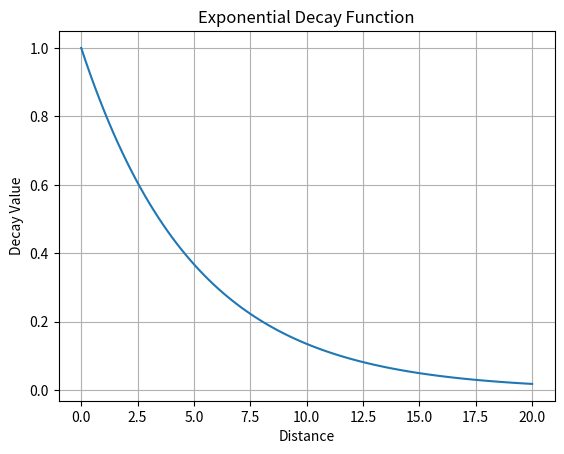

This figure's Python source:
import scipy
import numpy as np
import pandas as pd
import matplotlib.pyplot as plt
import seaborn as sns

def euclidean_distance(x, y):
    """
    Calculate the Euclidean distance between two points.
    
    Parameters:
        x (np.ndarray): First point.
        y (np.ndarray): Second point.
        
    Returns:
        float: Euclidean distance between x and y.
    """
    return np.linalg.norm(x - y)

class DistanceDecay:
    """
    Base class for distance decay functions.
    """
    def __call__(self, distance):
        raise NotImplementedError("Subclasses should implement this method.")
    
    def set_param(self, *args, **kwargs):
        """
        Set parameters for the decay function.
        
        Parameters:
            *args: Positional arguments for the decay function.
            **kwargs: Keyword arguments for the decay function.
        """
        raise NotImplementedError("Subclasses should implement this method.")
    
class ExponentialDecay(DistanceDecay):
    """
    Exponential decay function.
    
    Parameters:
        alpha (float): Decay rate.
    """
    def __init__(self, alpha=1.0):
        self.alpha = alpha

    def set_param(self, alpha):
        """
        Set the decay rate.
        
        Parameters:
            alpha (float): New decay rate.
        """
        self.alpha = alpha

    def __call__(self, distance):
        return np.exp(-distance / self.alpha)
    
class WindowDecay(DistanceDecay):
    """
    Window decay function.
    
    Parameters:
        window_size (float): Size of the window.
    """
    def __init__(self, window_size=1.0):
        self.window_size = window_size

    def set_param(self, window_size):
        """
        Set the size of the window.
        
        Parameters:
            window_size (float): New size of the window.
        """
        self.window_size = window_size

    def __call__(self, distance):
        if distance <= self.window_size:
            return 1.0
        else:
            return 0.0
        
class LogisticDecay(DistanceDecay):
    """
    Logistic decay function.
    
    Parameters:
        a (float): Logistic Parameter.
    """
    def __init__(self, alpha=1.0):
        self.a = alpha

    def set_param(self, alpha):
        """
        Set the logistic parameter.
        
        Parameters:
            alpha (float): New logistic parameter.
        """
        self.a = alpha

    def __call__(self, distance):
        return np.exp(-distance + self.a) / (1 + np.exp(-distance + self.a))

def distance_decay(x, y, decay_function):
    """
    Calculate the distance decay between two points using a specified decay function.
    
    Parameters:
        x (np.ndarray): First point.
        y (np.ndarray): Second point.
        decay_function (DistanceDecay): Instance of a DistanceDecay subclass.
        
    Returns:
        float: Decay value based on the distance between x and y.
    """
    distance = euclidean_distance(x, y)
    return decay_function(distance)

# Gibbs Sampling Helper Functions

def gaussian_likelihood(data):
    """
    Calculate the Gaussian log-likelihood of a dataset.
    
    Parameters:
        data (np.ndarray): Data points to calculate the likelihood for.
        
    Returns:
        float: Gaussian log-likelihood of the data.
    """
    n = len(data)
    if n == 0:
        return 1  # Avoid division by zero if no data points
    mean = np.mean(data)
    variance = np.var(data)
    if variance == 0:
        return 1.0  # Avoid division by zero
    likelihood = (1 / np.sqrt(2 * np.pi * variance)) * np.exp(-((data - mean) ** 2) / (2 * variance))
    return np.sum(likelihood)  # Return likelihood per point

def lhood_same(alpha):
    """
    Calculate the likelihood a point links to itself based on the alpha parameter.
    Parameters:
        alpha (float): Alpha parameter for the probability calculation.
    Returns:
        float: Log-likelihood of a point linking to itself.
    """
    return alpha

def lhood_new_no_join(x, y, decay_function):
    """
    Calculate the likelihood a point links to a new point if this link does not induce new clusters.
    Parameters:
        x (np.ndarray): First point.
        y (np.ndarray): Second point.
        decay_function (DistanceDecay): Instance of a DistanceDecay subclass.
    Returns:
        float: Log-likelihood of a point linking to a new point without inducing new clusters.
    """
    distance = euclidean_distance(x, y)
    decay_value = decay_function(distance)
    return decay_value

def lhood_new_join(x, y, decay_function, cluster_1, cluster_2):
    """
    Calculate the likelihood a point links to a new point if this link induces new clusters.
    
    Parameters:
        x (np.ndarray): First point.
        y (np.ndarray): Second point.
        decay_function (DistanceDecay): Instance of a DistanceDecay subclass.
        cluster_1 (ndarray): Cluster 1 data points.
        cluster_2 (ndarray): Cluster 2 data points.
        
    Returns:
        float: Log-likelihood of a point linking to a new point with inducing new clusters.
    """

    distance = euclidean_distance(x, y)
    decay_value = decay_function(distance)
    # f(d_ij) * likelihood of new cluster (cluster 1 + cluster 2) / likelihood of cluster 1 * likelihood of cluster 2
    combined_clusters = cluster_1 + cluster_2
    lhood_new = gaussian_likelihood(combined_clusters)
    lhood_c1 = gaussian_likelihood(cluster_1)
    lhood_c2 = gaussian_likelihood(cluster_2)
    total_lhood = decay_value * (lhood_new / (lhood_c1 * lhood_c2))
    return total_lhood

if __name__ == "__main__":
    # Example usage
    x = np.array([1, 2])
    y = np.array([4, 6])

    distance = euclidean_distance(x, y)
    print("Euclidean Distance:", distance)

    exp_decay = ExponentialDecay(alpha=5)
    window_decay = WindowDecay(window_size=10.0)
    logistic_decay = LogisticDecay(alpha=10.0)

    print("Exponential Decay:", distance_decay(x, y, exp_decay))
    print("Window Decay:", distance_decay(x, y, window_decay))
    print("Logistic Decay:", distance_decay(x, y, logistic_decay))

    # # graph logistic decay
    # import matplotlib.pyplot as plt
    # import numpy as np
    # distances = np.linspace(0, 20, 100)
    # decay_values = [logistic_decay(d) for d in distances]
    # plt.plot(distances, decay_values)
    # plt.title("Logistic Decay Function")
    # plt.xlabel("Distance")
    # plt.ylabel("Decay Value")
    # plt.grid()
    # plt.show()
    # print("Logistic decay graph displayed.")

    # graph exponential decay
    distances = np.linspace(0, 20, 100)
    decay_values = [exp_decay(d) for d in distances]
    plt.plot(distances, decay_values)
    plt.title("Exponential Decay Function")
    plt.xlabel("Distance")
    plt.ylabel("Decay Value")
    plt.grid()
    plt.show()
    print("Exponential decay graph displayed.")

    # test gaussian_likelihood
    data = np.random.normal(loc=0, scale=1, size=100)
    likelihood = gaussian_likelihood(data)
    print("Gaussian Likelihood:", likelihood)
    # test probability_same
    alpha = 0.5
    prob_same = lhood_same(alpha)
    print("Probability Same:", prob_same)
    # test probability_new_no_join
    prob_new_no_join = lhood_new_no_join(x, y, exp_decay)
    print("Probability New No Join:", prob_new_no_join)
    # test probability_new_join
    cluster_1 = np.random.normal(loc=0, scale=1, size=50)
    cluster_2 = np.random.normal(loc=5, scale=1, size=50)
    prob_new_join = lhood_new_join(x, y, exp_decay, cluster_1, cluster_2)
    print("Probability New Join:", prob_new_join)

    # exponentialize
    print("Exponentialized Probability New Join:", np.exp(prob_new_join))
    print("Exponentialized Probability New No Join:", np.exp(prob_new_no_join))
    print("Exponentialized Probability Same:", np.exp(prob_same))
